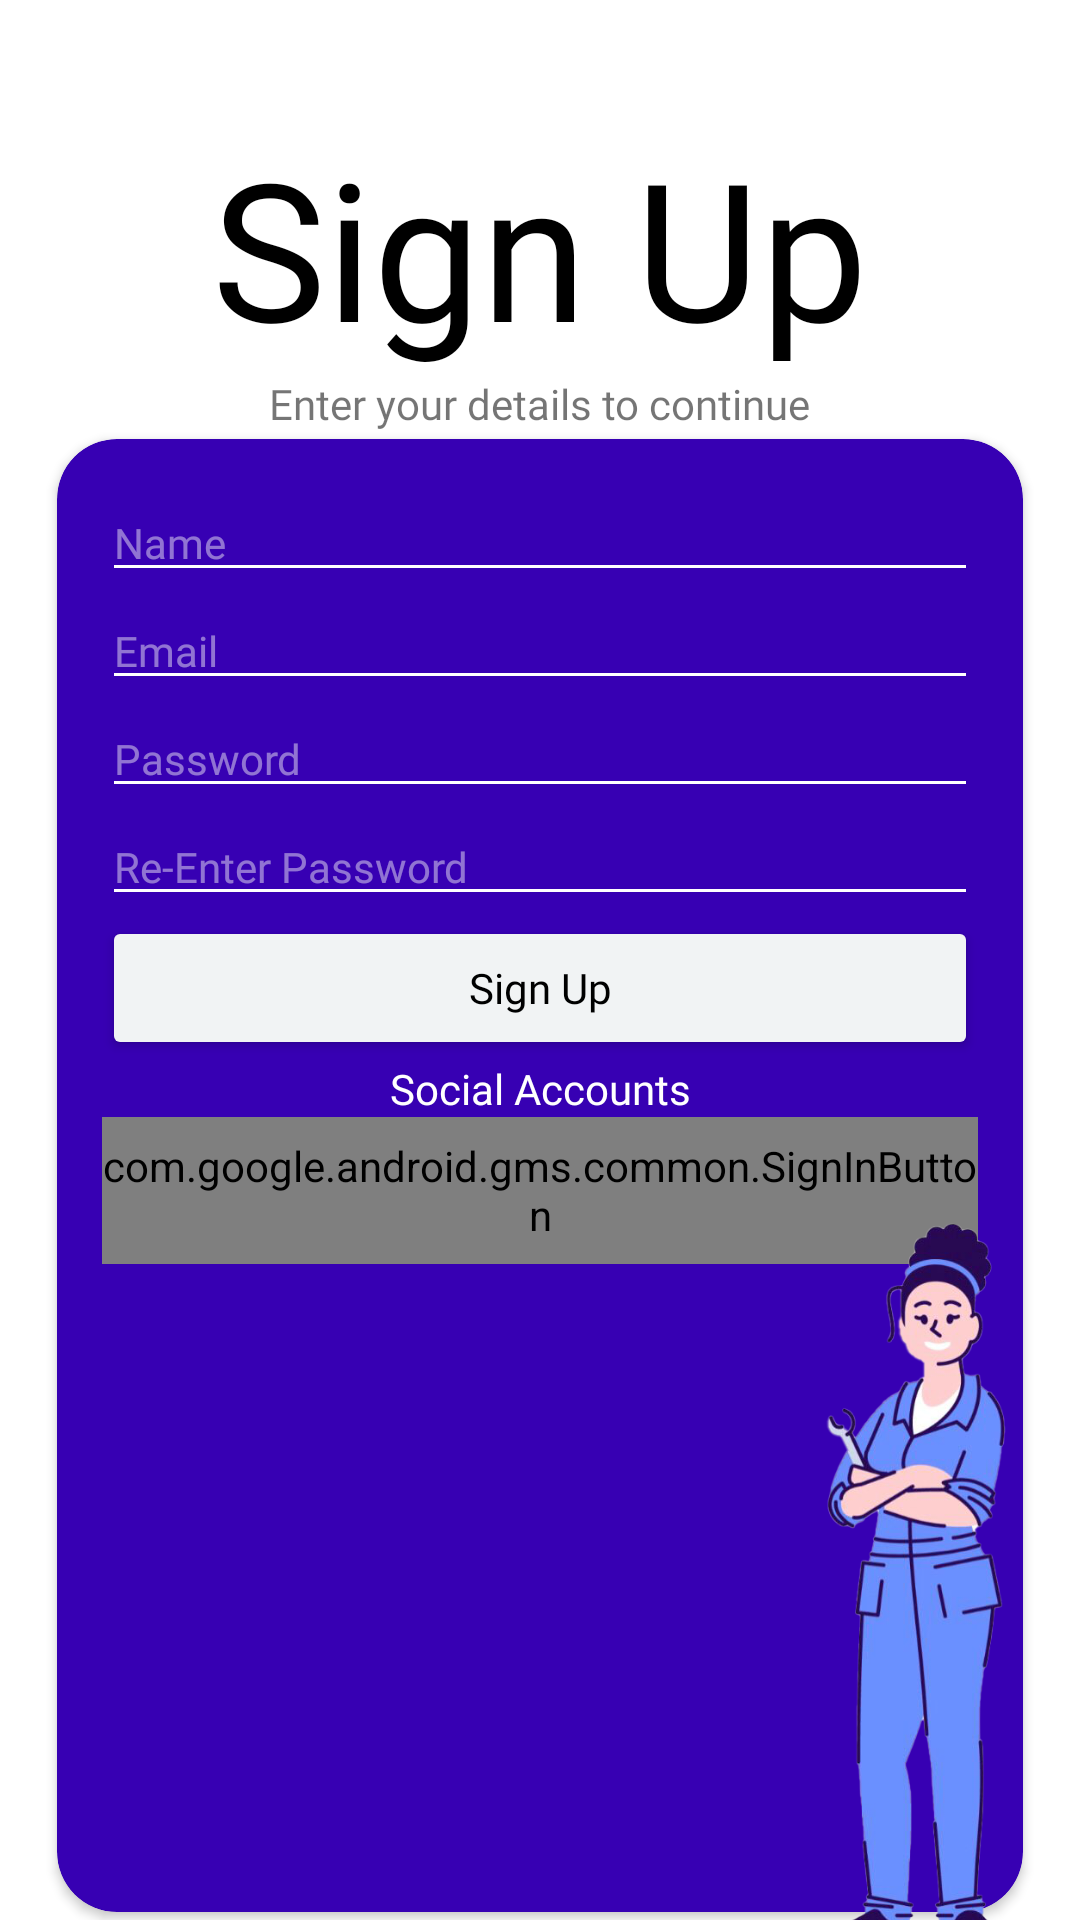

This screen was rendered from an Android layout file. Write that file and the resources it references.
<!-- AndroidManifest.xml: application theme Theme.UstaadMech -->
<!-- res/layout/activity_sign_up.xml -->
<?xml version="1.0" encoding="utf-8"?>
<androidx.constraintlayout.widget.ConstraintLayout xmlns:android="http://schemas.android.com/apk/res/android"
    xmlns:app="http://schemas.android.com/apk/res-auto"
    xmlns:tools="http://schemas.android.com/tools"
    android:layout_width="match_parent"
    android:layout_height="match_parent"
    android:animateLayoutChanges="false"
    tools:context=".sign_up">

    <TextView
        android:id="@+id/header_title"
        android:layout_width="wrap_content"
        android:layout_height="wrap_content"
        android:fontFamily="@font/poppins_medium"
        android:shadowColor="#00000000"
        android:shadowDx="10"
        android:shadowDy="10"
        android:shadowRadius="10"
        android:text="Sign Up"
        android:textAlignment="center"
        android:textColor="#000000"
        android:textSize="64sp"
        app:layout_constraintBottom_toTopOf="@+id/logback"
        app:layout_constraintEnd_toEndOf="parent"
        app:layout_constraintHorizontal_bias="0.5"
        app:layout_constraintStart_toStartOf="parent"
        app:layout_constraintTop_toTopOf="parent"
        app:layout_constraintVertical_bias="0.123" />

    <TextView
        android:id="@+id/textView2"
        android:layout_width="wrap_content"
        android:layout_height="wrap_content"
        android:backgroundTint="#FFFFFF"
        android:fontFamily="@font/poppins"
        android:text="Enter your details to continue"
        app:layout_constraintEnd_toEndOf="parent"
        app:layout_constraintStart_toStartOf="parent"
        app:layout_constraintTop_toBottomOf="@+id/header_title" />

    <androidx.cardview.widget.CardView
        android:id="@+id/cardView"
        android:layout_width="322dp"
        android:layout_height="491dp"
        android:background="#11000000"
        app:cardBackgroundColor="#3700B3"
        app:cardCornerRadius="20dp"
        app:layout_constraintBottom_toBottomOf="parent"
        app:layout_constraintEnd_toEndOf="parent"
        app:layout_constraintHorizontal_bias="0.5"
        app:layout_constraintStart_toEndOf="@+id/logback"
        app:layout_constraintStart_toStartOf="parent"
        app:layout_constraintTop_toBottomOf="@+id/textView2">

        <LinearLayout
            android:layout_width="match_parent"
            android:layout_height="wrap_content"
            android:orientation="vertical"
            android:padding="15dp">

            <EditText
                android:id="@+id/editTextTextPersonName"
                android:layout_width="match_parent"
                android:layout_height="wrap_content"
                android:backgroundTint="#FFFFFF"
                android:ems="10"
                android:fontFamily="@font/poppins"
                android:hint="Name"
                android:inputType="textPersonName"
                android:textColor="#FFFFFF"
                android:textColorHint="#77F8F8F8"
                android:textSize="14sp" />


            <EditText
                android:id="@+id/editTextTextEmailAddress"
                android:layout_width="match_parent"
                android:layout_height="wrap_content"
                android:backgroundTint="#FFFFFF"
                android:ems="10"
                android:fontFamily="@font/poppins"
                android:hint="Email"
                android:inputType="textEmailAddress"
                android:textColor="#FFFFFF"
                android:textColorHint="#77F8F8F8"
                android:textSize="14sp" />

            <EditText
                android:id="@+id/editTextTextPassword"
                android:layout_width="match_parent"
                android:layout_height="wrap_content"
                android:backgroundTint="#FFFFFF"
                android:ems="10"
                android:fontFamily="@font/poppins"
                android:hint="Password"
                android:inputType="textPassword"
                android:textColor="#FFFFFF"
                android:textColorHint="#77F8F8F8"
                android:textSize="14sp" />

            <EditText
                android:id="@+id/editTextTextPassword2"
                android:layout_width="match_parent"
                android:layout_height="wrap_content"
                android:backgroundTint="#FFFFFF"
                android:ems="10"
                android:fontFamily="@font/poppins"
                android:hint="Re-Enter Password"
                android:inputType="textPassword"
                android:textColor="#FFFFFF"
                android:textColorHint="#77F8F8F8"
                android:textSize="14sp" />

            <Button
                android:id="@+id/sign_up"
                android:layout_width="match_parent"
                android:layout_height="wrap_content"
                android:backgroundTint="#F1F3F4"
                android:capitalize="none"
                android:fontFamily="@font/poppins"
                android:text="Sign Up"
                android:textAllCaps="false"
                android:textColor="#000000" />

            <TextView
                android:id="@+id/acc_guide"
                android:layout_width="match_parent"
                android:layout_height="wrap_content"
                android:fontFamily="@font/poppins"
                android:text="Social Accounts"
                android:textAlignment="center"
                android:textColor="#FFFFFF" />

            <com.google.android.gms.common.SignInButton
                android:id="@+id/SignIn_Button"
                android:layout_width="match_parent"
                android:layout_height="49dp"
                android:textAllCaps="false"

              />










        </LinearLayout>
    </androidx.cardview.widget.CardView>

    <ImageView
        android:id="@+id/logback"
        android:layout_width="111dp"
        android:layout_height="244dp"
        android:layout_marginTop="5dp"
        android:elevation="2dp"
        app:layout_constraintBottom_toBottomOf="parent"
        app:layout_constraintEnd_toEndOf="parent"
        app:layout_constraintHorizontal_bias="1.0"
        app:layout_constraintStart_toStartOf="parent"
        app:layout_constraintTop_toBottomOf="@+id/cardView"
        app:layout_constraintVertical_bias="0.953"
        app:srcCompat="@drawable/signupback" />


</androidx.constraintlayout.widget.ConstraintLayout>
<!-- resources referenced by this layout -->
<resources>
  <!-- drawable signupback: png bitmap (drawable, 165641 bytes) -->
  <style name="Theme.UstaadMech" parent="Theme.MaterialComponents.DayNight.NoActionBar">
          
          <item name="colorPrimary">@color/purple_500</item>
          <item name="colorPrimaryVariant">@color/purple_700</item>
          <item name="colorOnPrimary">@color/white</item>
          
          <item name="colorSecondary">@color/teal_200</item>
          <item name="colorSecondaryVariant">@color/teal_700</item>
          <item name="colorOnSecondary">@color/black</item>
          
          <item name="android:statusBarColor" tools:targetApi="l">?attr/colorPrimaryVariant</item>
          
      </style>
  <!-- not gathered from this repository: default colours our renderer supplied (Android Studio template values) -->
  <color name="purple_500">#FF6200EE</color>
  <color name="purple_700">#FF3700B3</color>
  <color name="teal_200">#FF03DAC5</color>
  <color name="teal_700">#FF018786</color>
  <color name="black">#FF000000</color>
  <color name="white">#FFFFFFFF</color>
</resources>
